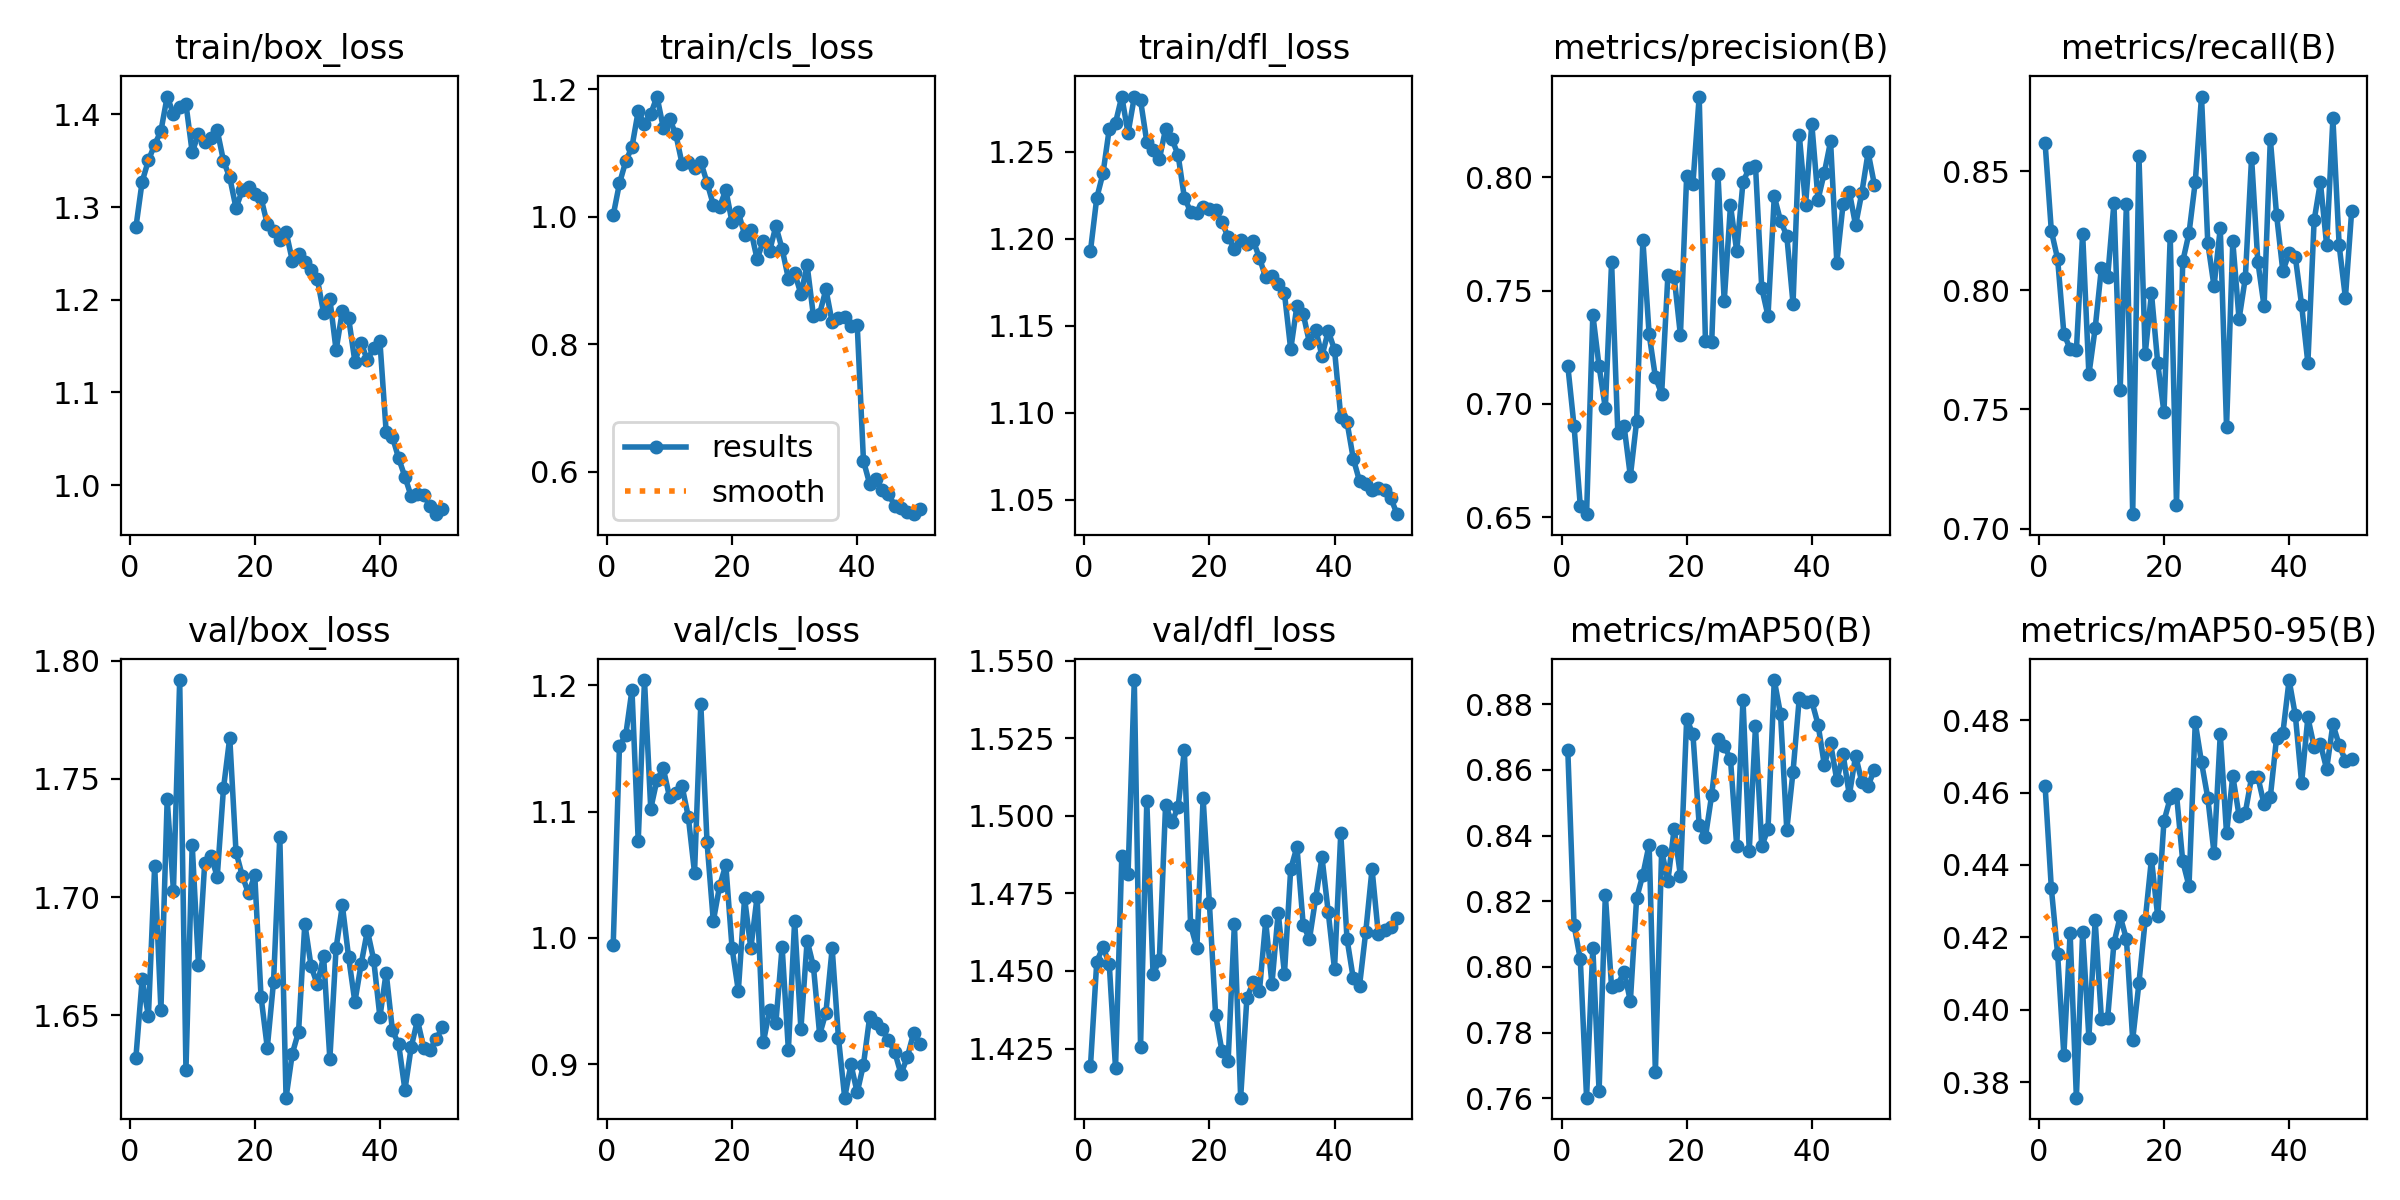

Data behind this chart, as committed beside it:
epoch, time, train/box_loss, train/cls_loss, train/dfl_loss, metrics/precision(B), metrics/recall(B), metrics/mAP50(B), metrics/mAP50-95(B), val/box_loss, val/cls_loss, val/dfl_loss, lr/pg0, lr/pg1, lr/pg2
1, 20.76, 1.278, 1.002, 1.193, 0.7169, 0.8618, 0.8661, 0.4618, 1.632, 0.9943, 1.419, 0.0002329, 0.0002329, 0.0002329
2, 30.33, 1.327, 1.052, 1.223, 0.6902, 0.8249, 0.8127, 0.4335, 1.665, 1.152, 1.453, 0.0004616, 0.0004616, 0.0004616
3, 39.61, 1.35, 1.087, 1.238, 0.655, 0.8132, 0.8023, 0.4154, 1.65, 1.161, 1.458, 0.0006809, 0.0006809, 0.0006809
4, 49.02, 1.367, 1.11, 1.263, 0.6515, 0.7818, 0.7602, 0.3874, 1.713, 1.196, 1.452, 0.0006716, 0.0006716, 0.0006716
5, 58.4, 1.382, 1.166, 1.267, 0.7394, 0.7754, 0.8058, 0.4212, 1.652, 1.077, 1.419, 0.0006575, 0.0006575, 0.0006575
6, 67.81, 1.419, 1.146, 1.282, 0.7166, 0.7748, 0.7621, 0.3757, 1.741, 1.204, 1.487, 0.0006433, 0.0006433, 0.0006433
7, 77.22, 1.4, 1.161, 1.261, 0.6982, 0.8238, 0.8219, 0.4214, 1.703, 1.102, 1.481, 0.0006292, 0.0006292, 0.0006292
8, 86.67, 1.408, 1.189, 1.281, 0.7625, 0.7647, 0.7938, 0.3922, 1.792, 1.125, 1.544, 0.000615, 0.000615, 0.000615
9, 96.2, 1.411, 1.14, 1.279, 0.6871, 0.784, 0.7946, 0.4247, 1.627, 1.134, 1.426, 0.0006009, 0.0006009, 0.0006009
10, 105.7, 1.359, 1.154, 1.256, 0.6902, 0.8094, 0.7986, 0.3975, 1.722, 1.112, 1.505, 0.0005868, 0.0005868, 0.0005868
11, 115.2, 1.379, 1.13, 1.251, 0.6682, 0.8056, 0.7895, 0.3977, 1.671, 1.115, 1.449, 0.0005726, 0.0005726, 0.0005726
12, 125.2, 1.37, 1.084, 1.246, 0.6924, 0.8365, 0.8209, 0.4184, 1.714, 1.12, 1.453, 0.0005585, 0.0005585, 0.0005585
13, 135.4, 1.374, 1.087, 1.263, 0.7722, 0.7584, 0.828, 0.4258, 1.717, 1.096, 1.503, 0.0005444, 0.0005444, 0.0005444
14, 145.7, 1.383, 1.077, 1.257, 0.7307, 0.8363, 0.8372, 0.4195, 1.709, 1.052, 1.498, 0.0005302, 0.0005302, 0.0005302
15, 155.9, 1.35, 1.086, 1.248, 0.7119, 0.7061, 0.7679, 0.3917, 1.746, 1.185, 1.503, 0.0005161, 0.0005161, 0.0005161
16, 166.2, 1.332, 1.054, 1.224, 0.7045, 0.8562, 0.8353, 0.4074, 1.767, 1.076, 1.521, 0.0005019, 0.0005019, 0.0005019
17, 176.5, 1.299, 1.019, 1.215, 0.7568, 0.7734, 0.8263, 0.4247, 1.719, 1.013, 1.465, 0.0004878, 0.0004878, 0.0004878
18, 186.7, 1.318, 1.015, 1.215, 0.7561, 0.7988, 0.842, 0.4416, 1.709, 1.041, 1.458, 0.0004737, 0.0004737, 0.0004737
19, 197.1, 1.321, 1.042, 1.218, 0.7303, 0.7695, 0.8277, 0.4258, 1.702, 1.058, 1.506, 0.0004595, 0.0004595, 0.0004595
20, 207.9, 1.314, 0.9915, 1.217, 0.8006, 0.7487, 0.8756, 0.4521, 1.709, 0.9919, 1.472, 0.0004454, 0.0004454, 0.0004454
21, 218.5, 1.31, 1.007, 1.216, 0.797, 0.8226, 0.8708, 0.4584, 1.658, 0.9581, 1.436, 0.0004313, 0.0004313, 0.0004313
22, 229.2, 1.282, 0.9722, 1.209, 0.8355, 0.7101, 0.8432, 0.4596, 1.636, 1.032, 1.424, 0.0004171, 0.0004171, 0.0004171
23, 240, 1.274, 0.9788, 1.201, 0.7278, 0.8121, 0.8396, 0.441, 1.664, 0.9917, 1.421, 0.000403, 0.000403, 0.000403
24, 250.4, 1.265, 0.9338, 1.194, 0.7271, 0.8239, 0.8524, 0.4342, 1.726, 1.033, 1.465, 0.0003888, 0.0003888, 0.0003888
25, 261.3, 1.273, 0.962, 1.199, 0.8013, 0.8455, 0.8692, 0.4794, 1.615, 0.9172, 1.409, 0.0003747, 0.0003747, 0.0003747
26, 272, 1.242, 0.9466, 1.197, 0.7453, 0.8813, 0.8672, 0.4683, 1.634, 0.9433, 1.441, 0.0003606, 0.0003606, 0.0003606
27, 282.6, 1.249, 0.9853, 1.199, 0.7875, 0.82, 0.8633, 0.4586, 1.643, 0.9328, 1.446, 0.0003464, 0.0003464, 0.0003464
28, 293.1, 1.241, 0.9497, 1.189, 0.7673, 0.8017, 0.8367, 0.4433, 1.689, 0.9929, 1.444, 0.0003323, 0.0003323, 0.0003323
29, 303.8, 1.232, 0.9032, 1.178, 0.7978, 0.8261, 0.8814, 0.4762, 1.671, 0.9112, 1.466, 0.0003182, 0.0003182, 0.0003182
30, 314.6, 1.222, 0.9117, 1.179, 0.8039, 0.7426, 0.8354, 0.4487, 1.663, 1.014, 1.446, 0.000304, 0.000304, 0.000304
31, 325, 1.186, 0.8792, 1.174, 0.805, 0.8205, 0.8733, 0.4646, 1.675, 0.9279, 1.469, 0.0002899, 0.0002899, 0.0002899
32, 335.4, 1.201, 0.9238, 1.169, 0.7511, 0.7879, 0.8367, 0.4536, 1.632, 0.9979, 1.449, 0.0002757, 0.0002757, 0.0002757
33, 345.9, 1.146, 0.845, 1.136, 0.7388, 0.8051, 0.842, 0.4545, 1.679, 0.9776, 1.483, 0.0002616, 0.0002616, 0.0002616
34, 356.4, 1.188, 0.848, 1.162, 0.7915, 0.8556, 0.8873, 0.4642, 1.697, 0.9234, 1.49, 0.0002475, 0.0002475, 0.0002475
35, 366.8, 1.18, 0.8864, 1.157, 0.7808, 0.8121, 0.877, 0.4644, 1.675, 0.9409, 1.465, 0.0002333, 0.0002333, 0.0002333
36, 377.3, 1.133, 0.8344, 1.14, 0.7741, 0.7933, 0.8417, 0.4567, 1.656, 0.9918, 1.46, 0.0002192, 0.0002192, 0.0002192
37, 387.8, 1.154, 0.8419, 1.148, 0.7443, 0.8635, 0.8595, 0.4588, 1.672, 0.921, 1.474, 0.0002051, 0.0002051, 0.0002051
38, 398.1, 1.135, 0.843, 1.133, 0.8185, 0.8316, 0.8819, 0.4752, 1.686, 0.8735, 1.487, 0.0001909, 0.0001909, 0.0001909
39, 408.6, 1.149, 0.8282, 1.147, 0.7876, 0.8081, 0.8808, 0.4764, 1.674, 0.8998, 1.469, 0.0001768, 0.0001768, 0.0001768
40, 419.1, 1.155, 0.8311, 1.136, 0.8234, 0.8156, 0.8809, 0.4911, 1.649, 0.8776, 1.451, 0.0001626, 0.0001626, 0.0001626
41, 431, 1.058, 0.6173, 1.098, 0.7901, 0.8139, 0.8738, 0.4813, 1.668, 0.8997, 1.494, 0.0001485, 0.0001485, 0.0001485
42, 441.7, 1.052, 0.5807, 1.095, 0.8019, 0.7938, 0.8615, 0.4627, 1.644, 0.9376, 1.46, 0.0001344, 0.0001344, 0.0001344
43, 452.3, 1.029, 0.5886, 1.074, 0.8157, 0.7695, 0.8681, 0.4808, 1.638, 0.9325, 1.448, 0.0001202, 0.0001202, 0.0001202
44, 463, 1.009, 0.5714, 1.061, 0.7623, 0.8293, 0.8568, 0.4726, 1.618, 0.9279, 1.445, 0.0001061, 0.0001061, 0.0001061
45, 473.8, 0.9879, 0.565, 1.059, 0.7881, 0.8453, 0.8647, 0.4734, 1.637, 0.919, 1.463, 9.19632e-05, 9.19632e-05, 9.19632e-05
46, 484.6, 0.9908, 0.5468, 1.056, 0.7935, 0.819, 0.8523, 0.4665, 1.648, 0.9096, 1.483, 7.7826e-05, 7.7826e-05, 7.7826e-05
47, 495.3, 0.9899, 0.5426, 1.057, 0.7788, 0.8721, 0.8643, 0.4789, 1.636, 0.8922, 1.462, 6.36888e-05, 6.36888e-05, 6.36888e-05
48, 506, 0.9773, 0.5377, 1.056, 0.7932, 0.8189, 0.8562, 0.4732, 1.635, 0.9055, 1.463, 4.95516e-05, 4.95516e-05, 4.95516e-05
49, 516.9, 0.9688, 0.5336, 1.051, 0.8109, 0.7968, 0.8552, 0.4688, 1.64, 0.9244, 1.464, 3.54144e-05, 3.54144e-05, 3.54144e-05
50, 527.6, 0.9748, 0.541, 1.042, 0.7967, 0.8334, 0.86, 0.4693, 1.645, 0.916, 1.467, 2.12772e-05, 2.12772e-05, 2.12772e-05
